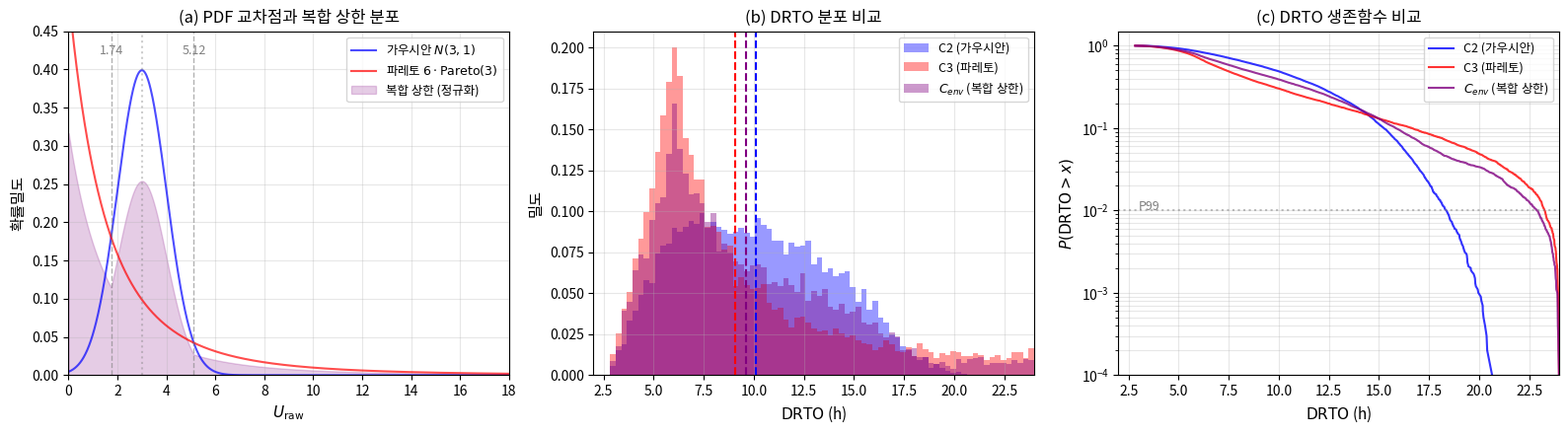

This figure's Python source:
"""복합 상한 분포(Upper Envelope Distribution) 분석.

가우시안 N(3,1)과 파레토 6·Lomax(3)의 PDF 교차점을 구하고,
각 구간에서 상단(max) PDF를 취한 복합 분포를 생성하여
DRTO 모델에 적용한 결과를 분석한다.
"""
import numpy as np
from scipy.stats import norm
from scipy.optimize import brentq
import json

# ── 분포 정의 ──
def pdf_gauss(x):
    return norm.pdf(x, loc=3, scale=1)

def pdf_pareto(x):
    """6·Lomax(α=3): f(y) = 3·6^3/(6+y)^4, y≥0"""
    return np.where(x >= 0, 3 * 6**3 / (6 + x)**4, 0.0)

def sf_pareto(x):
    """P(Y > x) = (6/(6+x))^3"""
    return (6 / (6 + x))**3

# ── 교차점 찾기 ──
def diff(x):
    return pdf_gauss(x) - pdf_pareto(x)

# 구간 탐색
x_search = np.linspace(0.01, 15, 10000)
d_vals = diff(x_search)
sign_changes = np.where(np.diff(np.sign(d_vals)))[0]

crossings = []
for idx in sign_changes:
    try:
        root = brentq(diff, x_search[idx], x_search[idx+1])
        crossings.append(root)
    except:
        pass

print(f"교차점 {len(crossings)}개: {[f'{c:.4f}' for c in crossings]}")
for c in crossings:
    print(f"  x={c:.4f}: gauss={pdf_gauss(c):.6f}, pareto={pdf_pareto(c):.6f}")

# ── 복합 상한 분포 (Upper Envelope) ──
# 교차점을 c1, c2라 하면:
# [0, c1): pareto > gauss → pareto
# [c1, c2): gauss > pareto → gauss
# [c2, ∞): pareto > gauss → pareto
c1, c2 = crossings[0], crossings[1]
print(f"\n복합 분포 구간:")
print(f"  [0, {c1:.2f}): 파레토")
print(f"  [{c1:.2f}, {c2:.2f}): 가우시안")
print(f"  [{c2:.2f}, ∞): 파레토")

def pdf_envelope(x):
    """상한 복합 PDF: max(gauss, pareto)"""
    return np.maximum(pdf_gauss(x), pdf_pareto(x))

# 정규화 상수 계산 (적분이 1이 되도록)
from scipy.integrate import quad
total_mass, _ = quad(pdf_envelope, 0, 200)
print(f"\n상한 envelope 적분값: {total_mass:.6f}")
print(f"정규화 필요: {total_mass:.6f} → 1.0")

# ── 역CDF 샘플링을 위한 CDF 구축 ──
x_grid = np.linspace(0, 100, 100000)
pdf_vals = pdf_envelope(x_grid) / total_mass  # 정규화
cdf_vals = np.cumsum(pdf_vals) * (x_grid[1] - x_grid[0])
cdf_vals = np.clip(cdf_vals, 0, 1)

def sample_envelope(n, seed=30042):
    """역CDF 방법으로 상한 복합 분포에서 샘플링"""
    rng = np.random.default_rng(seed)
    u = rng.uniform(0, 1, n)
    samples = np.interp(u, cdf_vals, x_grid)
    return samples

# ── DRTO 계산 ──
n = 10000
R0 = 6.0
Rmax = 24.0
kappa = 1.2

# 기존 시드로 O_raw, k_O 생성
rng_O = np.random.default_rng(42)
O_raw = rng_O.uniform(0, 1, n)

rng_kO = np.random.default_rng(20042)
k_O = rng_kO.uniform(0, 1, n)
k_U = 1 - k_O

# 기존 C2, C3 U_raw
rng_gauss = np.random.default_rng(30042)
U_gauss = rng_gauss.normal(3, 1, n)

rng_pareto = np.random.default_rng(40042)
U_pareto = 6 * (rng_pareto.pareto(3, n))

# 새로운 상한 복합 분포 U_raw
U_envelope = sample_envelope(n, seed=50042)

def sigmoid(z):
    return 2 / (1 + np.exp(-z)) - 1

def calc_drto(O_raw, k_O, k_U, U_raw):
    z_O = kappa * k_O * O_raw
    z_U = kappa * k_U * (R0 / (Rmax - R0)) * U_raw
    E_O = -R0 * sigmoid(z_O)
    E_U = (Rmax - R0) * sigmoid(z_U)
    return R0 + E_O + E_U

drto_c0 = np.full(n, R0)
drto_c2 = calc_drto(O_raw, k_O, k_U, U_gauss)
drto_c3 = calc_drto(O_raw, k_O, k_U, U_pareto)
drto_env = calc_drto(O_raw, k_O, k_U, U_envelope)

eta_c0 = drto_c0 / R0
eta_c2 = drto_c2 / R0
eta_c3 = drto_c3 / R0
eta_env = drto_env / R0

# ── 통계량 계산 ──
def stats(label, eta, drto):
    return {
        'label': label,
        'eta_mean': float(np.mean(eta)),
        'eta_sd': float(np.std(eta, ddof=1)),
        'drto_min': float(np.min(drto)),
        'drto_max': float(np.max(drto)),
        'drto_p95': float(np.percentile(drto, 95)),
        'drto_p99': float(np.percentile(drto, 99)),
    }

results = {
    'crossings': [float(c) for c in crossings],
    'envelope_mass': float(total_mass),
    'C2_gauss': stats('C2 (가우시안)', eta_c2, drto_c2),
    'C3_pareto': stats('C3 (파레토)', eta_c3, drto_c3),
    'C_env': stats('C_env (복합 상한)', eta_env, drto_env),
}

# U_raw 통계
results['U_raw_stats'] = {
    'gauss': {'mean': float(np.mean(U_gauss)), 'sd': float(np.std(U_gauss)),
              'p95': float(np.percentile(U_gauss, 95)), 'p99': float(np.percentile(U_gauss, 99))},
    'pareto': {'mean': float(np.mean(U_pareto)), 'sd': float(np.std(U_pareto)),
               'p95': float(np.percentile(U_pareto, 95)), 'p99': float(np.percentile(U_pareto, 99))},
    'envelope': {'mean': float(np.mean(U_envelope)), 'sd': float(np.std(U_envelope)),
                 'p95': float(np.percentile(U_envelope, 95)), 'p99': float(np.percentile(U_envelope, 99))},
}

# Cohen's d (vs C2, vs C3)
d_env_vs_c2 = (np.mean(eta_env) - np.mean(eta_c2)) / np.std(eta_c2, ddof=1)
d_env_vs_c3 = (np.mean(eta_env) - np.mean(eta_c3)) / np.std(eta_c3, ddof=1)
d_c3_vs_c2 = (np.mean(eta_c3) - np.mean(eta_c2)) / np.std(eta_c2, ddof=1)
results['cohens_d'] = {
    'env_vs_c2': float(d_env_vs_c2),
    'env_vs_c3': float(d_env_vs_c3),
    'c3_vs_c2': float(d_c3_vs_c2),
}

# CVaR99
def cvar99(drto):
    p99 = np.percentile(drto, 99)
    return float(np.mean(drto[drto >= p99]))

results['cvar99'] = {
    'C2': cvar99(drto_c2),
    'C3': cvar99(drto_c3),
    'C_env': cvar99(drto_env),
}

print("\n=== 결과 요약 ===")
for key in ['C2_gauss', 'C3_pareto', 'C_env']:
    s = results[key]
    print(f"\n{s['label']}:")
    print(f"  η̄={s['eta_mean']:.3f}, SD={s['eta_sd']:.3f}")
    print(f"  DRTO=[{s['drto_min']:.3f}, {s['drto_max']:.3f}]h")
    print(f"  P95={s['drto_p95']:.3f}h, P99={s['drto_p99']:.3f}h")

print(f"\nCohen's d:")
print(f"  C_env vs C2: {d_env_vs_c2:.3f}")
print(f"  C_env vs C3: {d_env_vs_c3:.3f}")
print(f"  C3 vs C2: {d_c3_vs_c2:.3f}")

print(f"\nCVaR99:")
print(f"  C2={results['cvar99']['C2']:.3f}h, C3={results['cvar99']['C3']:.3f}h, C_env={results['cvar99']['C_env']:.3f}h")

# JSON 저장
with open('envelope_results.json', 'w') as f:
    json.dump(results, f, indent=2, ensure_ascii=False)

# ── 그림 생성 ──
import matplotlib
matplotlib.rcParams['font.family'] = ['NanumGothic', 'sans-serif']
matplotlib.rcParams['axes.unicode_minus'] = False
import matplotlib.pyplot as plt

fig, axes = plt.subplots(1, 3, figsize=(16, 4.5))

# (a) PDF 교차점 + envelope
x_plot = np.linspace(0.01, 18, 1000)
ax = axes[0]
ax.plot(x_plot, pdf_gauss(x_plot), 'b-', linewidth=1.5, label='가우시안 $N(3,1)$', alpha=0.7)
ax.plot(x_plot, pdf_pareto(x_plot), 'r-', linewidth=1.5, label=r'파레토 $6\cdot\mathrm{Pareto}(3)$', alpha=0.7)
ax.fill_between(x_plot, 0, pdf_envelope(x_plot)/total_mass, alpha=0.2, color='purple',
                label=f'복합 상한 (정규화)')
for c in crossings:
    ax.axvline(c, color='gray', linestyle='--', alpha=0.6, linewidth=1)
    ax.annotate(f'{c:.2f}', xy=(c, 0.42), fontsize=9, ha='center', color='gray')
ax.axvline(3.0, color='gray', linestyle=':', alpha=0.4)
ax.set_xlabel('$U_{\\mathrm{raw}}$', fontsize=11)
ax.set_ylabel('확률밀도', fontsize=11)
ax.set_title('(a) PDF 교차점과 복합 상한 분포', fontsize=12)
ax.legend(fontsize=9, loc='upper right')
ax.set_xlim(0, 18)
ax.set_ylim(0, 0.45)
ax.grid(True, alpha=0.3)

# (b) DRTO 분포 비교 (히스토그램)
ax = axes[1]
bins = np.linspace(2, 24, 80)
ax.hist(drto_c2, bins=bins, alpha=0.4, color='blue', density=True, label='C2 (가우시안)')
ax.hist(drto_c3, bins=bins, alpha=0.4, color='red', density=True, label='C3 (파레토)')
ax.hist(drto_env, bins=bins, alpha=0.4, color='purple', density=True, label='$C_{env}$ (복합 상한)')
ax.axvline(np.mean(drto_c2), color='blue', linestyle='--', linewidth=1.5)
ax.axvline(np.mean(drto_c3), color='red', linestyle='--', linewidth=1.5)
ax.axvline(np.mean(drto_env), color='purple', linestyle='--', linewidth=1.5)
ax.set_xlabel('$\\mathrm{DRTO}$ (h)', fontsize=11)
ax.set_ylabel('밀도', fontsize=11)
ax.set_title('(b) DRTO 분포 비교', fontsize=12)
ax.legend(fontsize=9)
ax.set_xlim(2, 24)
ax.grid(True, alpha=0.3)

# (c) 생존함수 비교 (log)
ax = axes[2]
drto_sorted_c2 = np.sort(drto_c2)
drto_sorted_c3 = np.sort(drto_c3)
drto_sorted_env = np.sort(drto_env)
sf = np.linspace(1, 1/n, n)
ax.semilogy(drto_sorted_c2, sf, 'b-', linewidth=1.5, label='C2 (가우시안)', alpha=0.8)
ax.semilogy(drto_sorted_c3, sf, 'r-', linewidth=1.5, label='C3 (파레토)', alpha=0.8)
ax.semilogy(drto_sorted_env, sf, color='purple', linewidth=1.5, label='$C_{env}$ (복합 상한)', alpha=0.8)
ax.axhline(0.01, color='gray', linestyle=':', alpha=0.5)
ax.annotate('P99', xy=(3, 0.01), fontsize=9, color='gray')
ax.set_xlabel('$\\mathrm{DRTO}$ (h)', fontsize=11)
ax.set_ylabel('$P(\\mathrm{DRTO} > x)$', fontsize=11)
ax.set_title('(c) DRTO 생존함수 비교', fontsize=12)
ax.legend(fontsize=9)
ax.set_xlim(2, 24)
ax.set_ylim(1e-4, 1.5)
ax.grid(True, alpha=0.3, which='both')

plt.tight_layout()
plt.savefig('envelope_analysis.pdf',
            bbox_inches='tight', dpi=300)
plt.savefig('envelope_analysis.png',
            bbox_inches='tight', dpi=150)
print("\n그림 생성 완료: envelope_analysis.pdf / .png")
